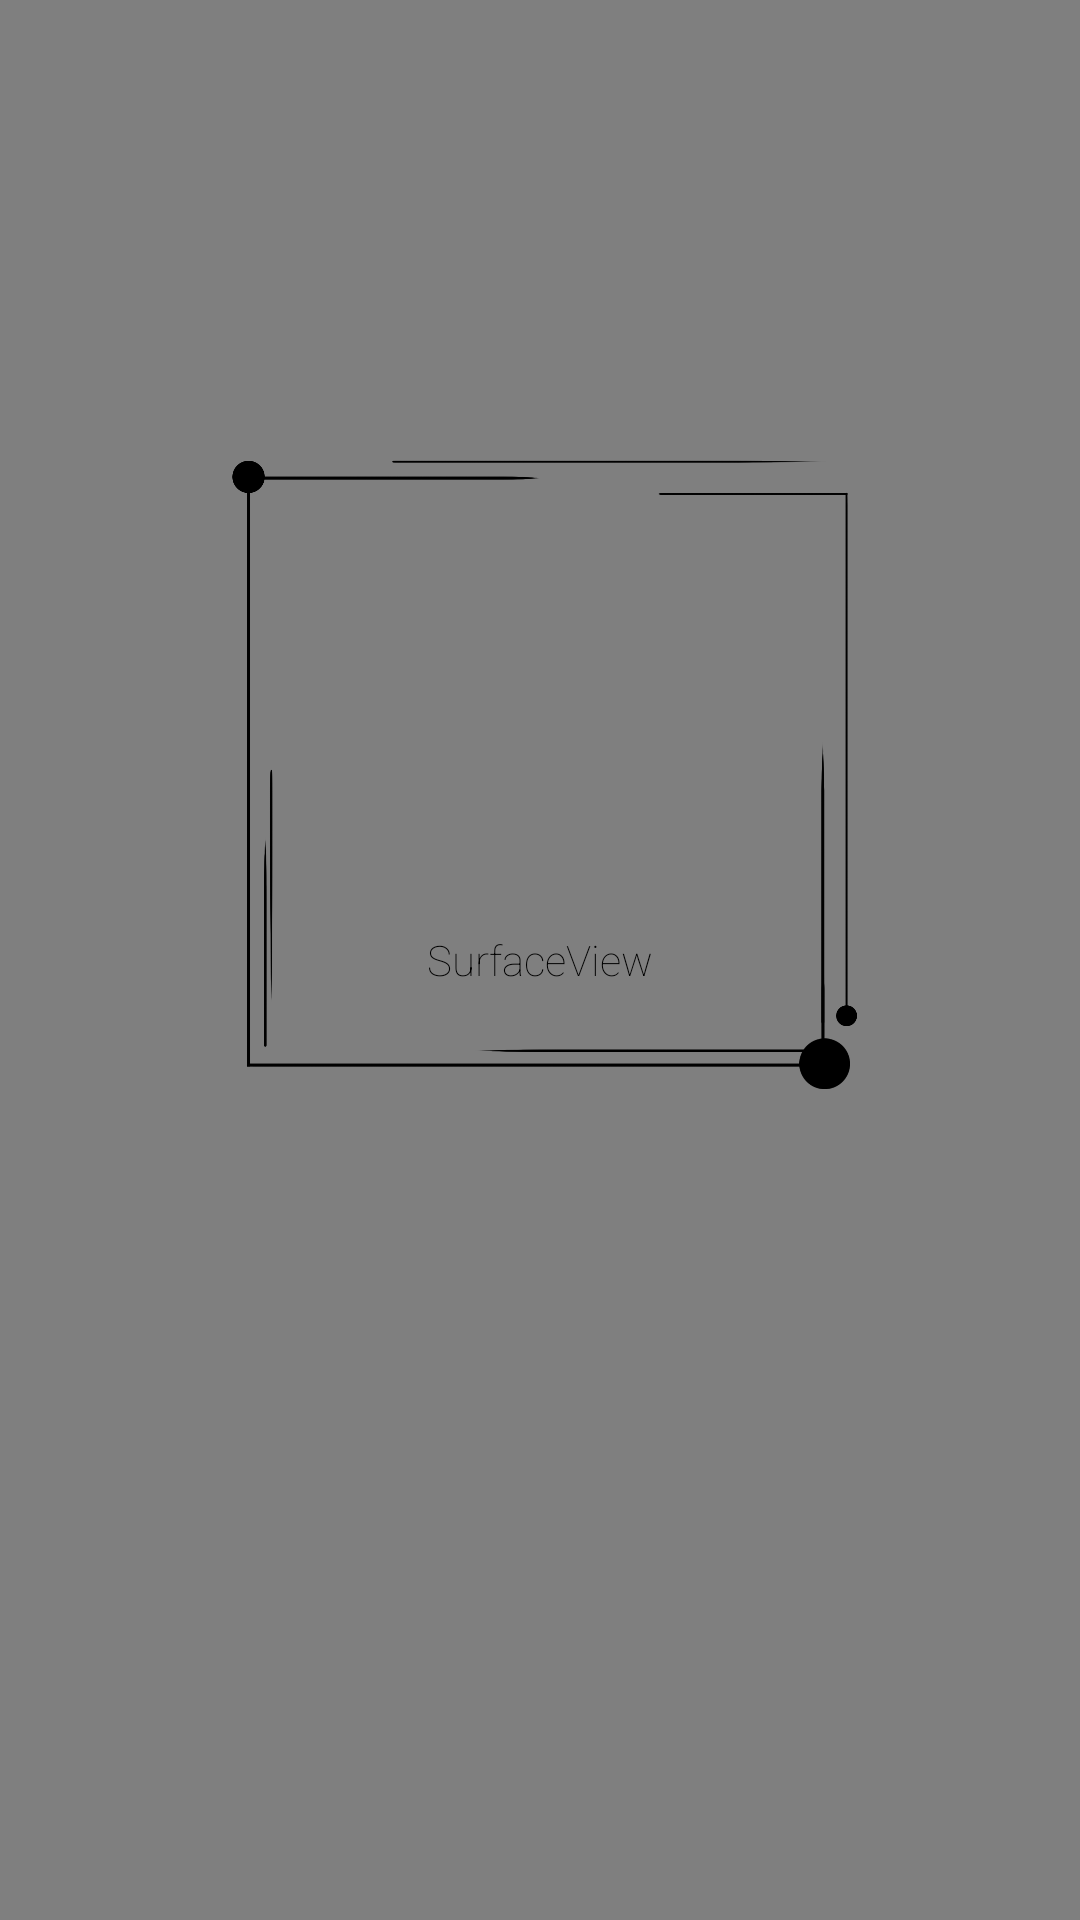

Produce the Android XML layout that renders to this screen, including the resource entries it uses.
<!-- AndroidManifest.xml: application theme AppTheme -->
<!-- res/layout/activity_qr_scanner.xml -->
<?xml version="1.0" encoding="utf-8"?>
<FrameLayout xmlns:android="http://schemas.android.com/apk/res/android"
    xmlns:app="http://schemas.android.com/apk/res-auto"
    xmlns:aapt="http://schemas.android.com/aapt"
    android:layout_width="match_parent" android:layout_height="match_parent">
    <SurfaceView android:id="@+id/surfaceView"
        android:layout_width="match_parent"
        android:layout_height="match_parent"
        android:layout_alignParentLeft="true"
        android:layout_centerVertical="true"
        android:layout_alignParentStart="true"/>
    <LinearLayout
        android:layout_width="match_parent"
        android:layout_height="wrap_content"
        android:orientation="vertical"
        android:layout_marginBottom="128dp">
    <ImageView
        android:layout_width="wrap_content"
        android:layout_height="wrap_content"
        android:src="@drawable/qr_scanner_box"
        android:padding="64dp"/>
    </LinearLayout>
</FrameLayout>
<!-- resources referenced by this layout -->
<resources>
  <!-- drawable qr_scanner_box: png bitmap (drawable, 73773 bytes) -->
  <style name="AppTheme" parent="Theme.AppCompat.Light.NoActionBar">
          
          <item name="colorPrimary">@color/colorPrimary</item>
          <item name="colorPrimaryDark">@color/colorPrimaryDark</item>
          <item name="colorAccent">@color/colorAccent</item>
          <item name="android:fontFamily">sans-serif-thin</item>
          <item name="android:textColor">@color/colorWhite</item>
          <item name="editTextStyle">@style/CustomEditText</item>
          <item name="android:itemBackground">@color/colorPrimary</item>
          <item name="android:windowContentTransitions">true</item>
      </style>
  <color name="colorPrimary">#18242b</color>
  <color name="colorPrimaryDark">#121212</color>
  <color name="colorAccent">#9575CD</color>
  <color name="colorWhite">#FFFFFF</color>
  <style name="CustomEditText" parent="@android:style/Widget.EditText">
          <item name="android:textColor">@color/colorWhite</item>
      </style>
</resources>
